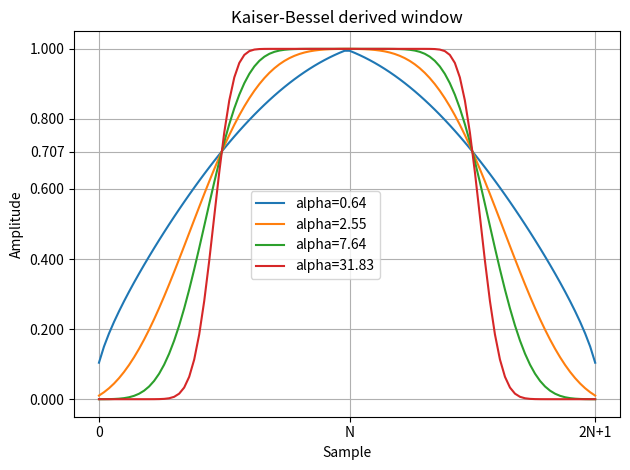

Write the Python code that produced this figure.
import numpy as np
from scipy import signal
import matplotlib.pyplot as plt
fig, ax = plt.subplots()
N = 50
for alpha in [0.64, 2.55, 7.64, 31.83]:
    ax.plot(signal.windows.kaiser_bessel_derived(2*N, np.pi*alpha),
            label=f"{alpha=}")
ax.grid(True)
ax.set_title("Kaiser-Bessel derived window")
ax.set_ylabel("Amplitude")
ax.set_xlabel("Sample")
ax.set_xticks([0, N, 2*N-1])
ax.set_xticklabels(["0", "N", "2N+1"])  # doctest: +SKIP
ax.set_yticks([0.0, 0.2, 0.4, 0.6, 0.707, 0.8, 1.0])
fig.legend(loc="center")
fig.tight_layout()
fig.show()